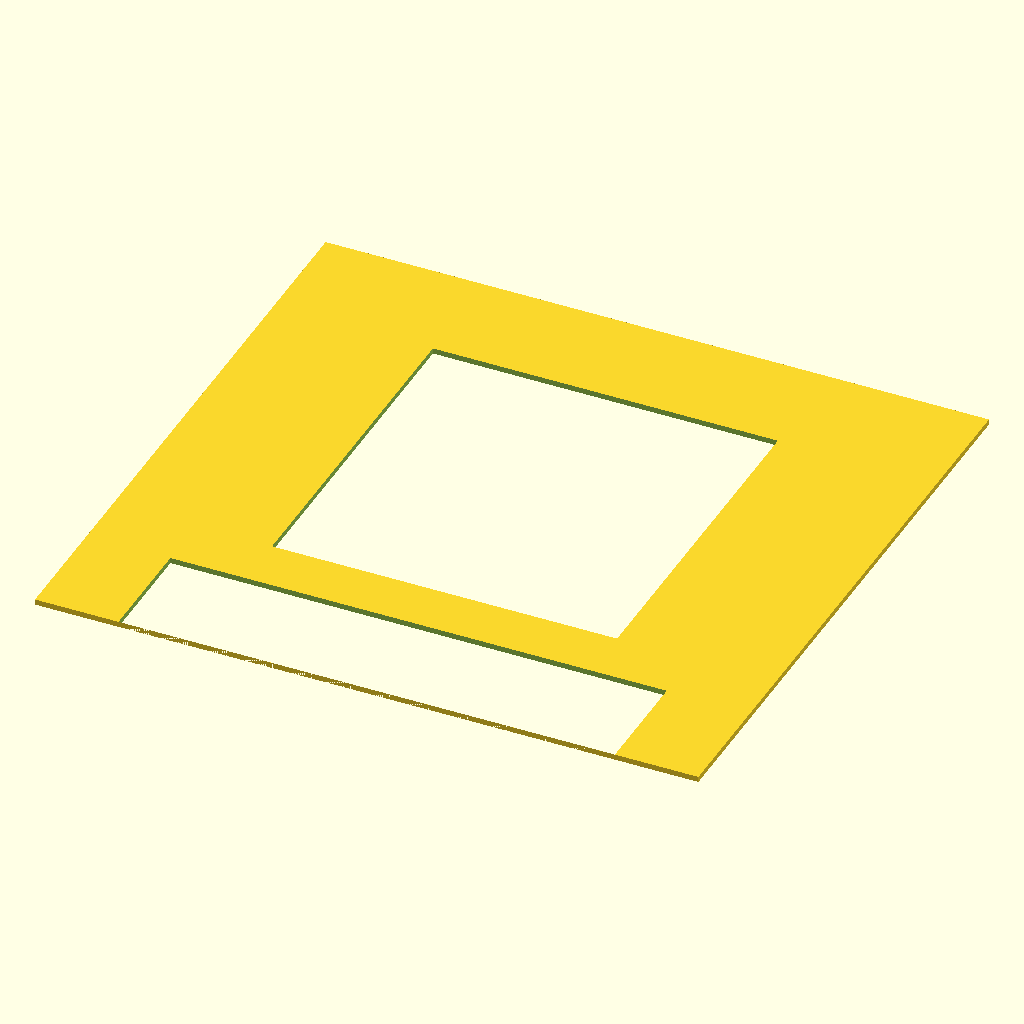
Cell 1 — every parameter at its default value.
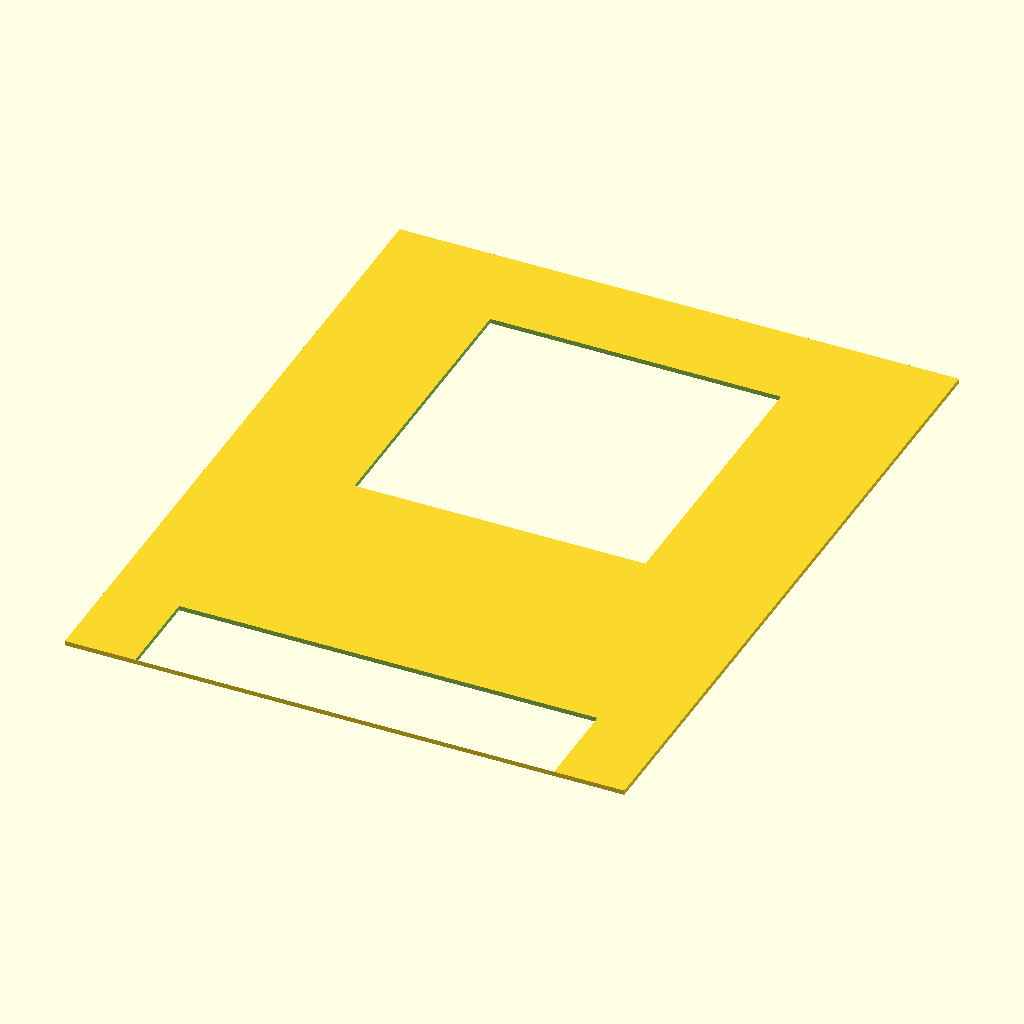
Cell 2 — centerFromBase set to 82, the other parameters unchanged.
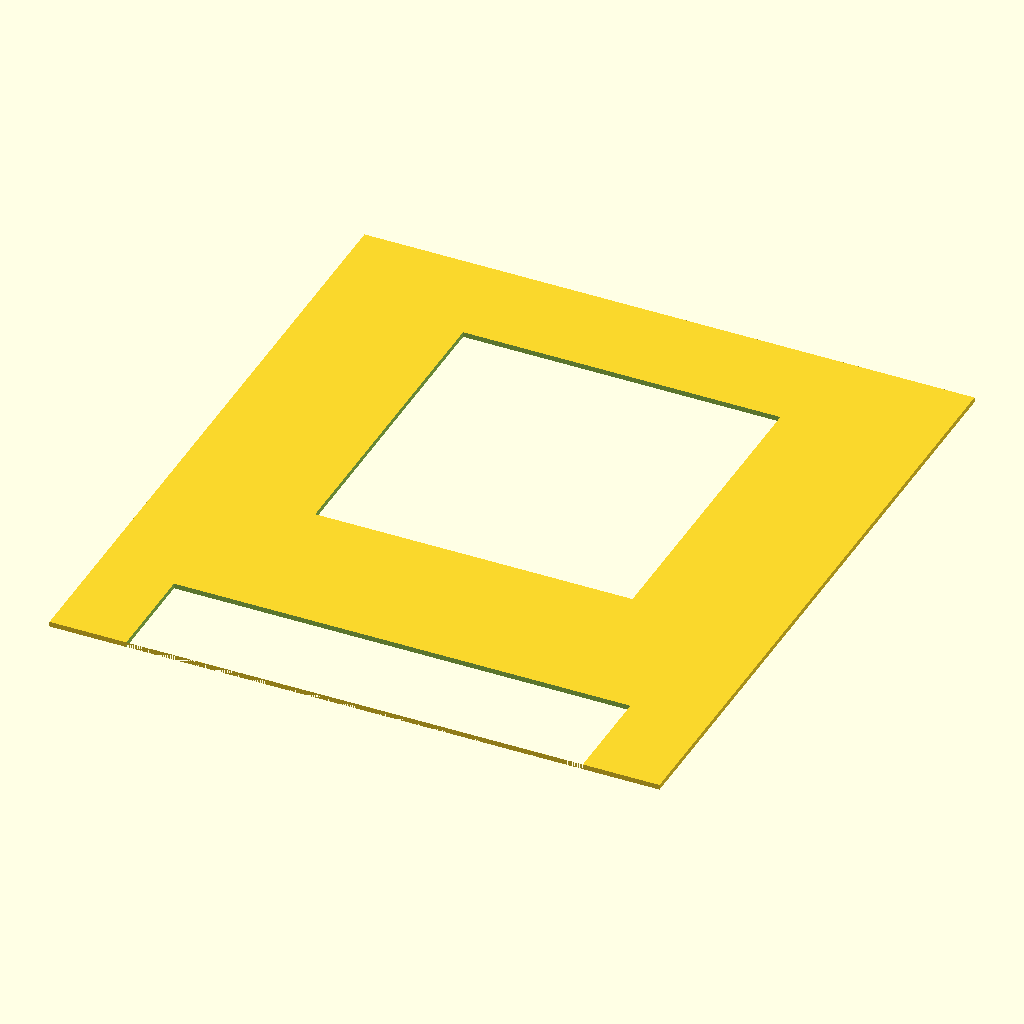
Cell 3: the same model with cameraRiser = 40.
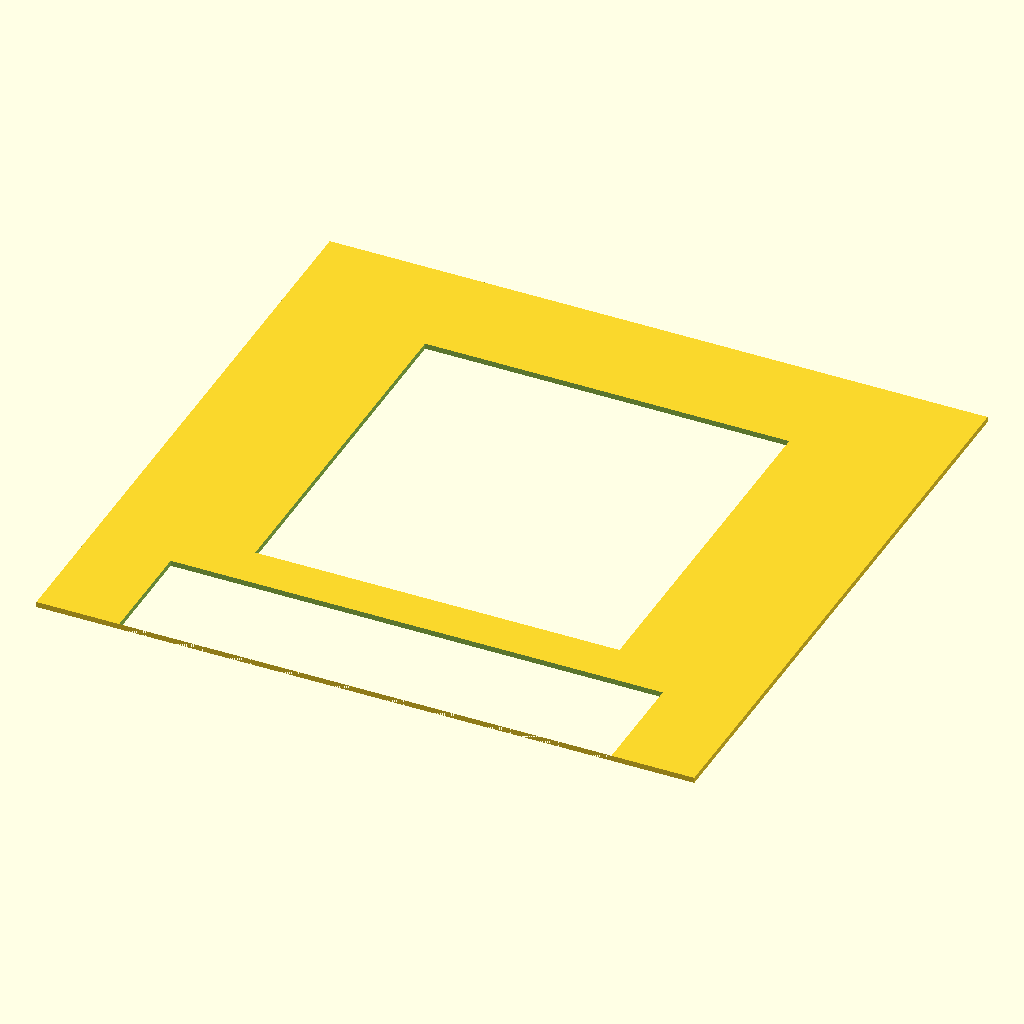
Cell 4: the same model with margin = 4.
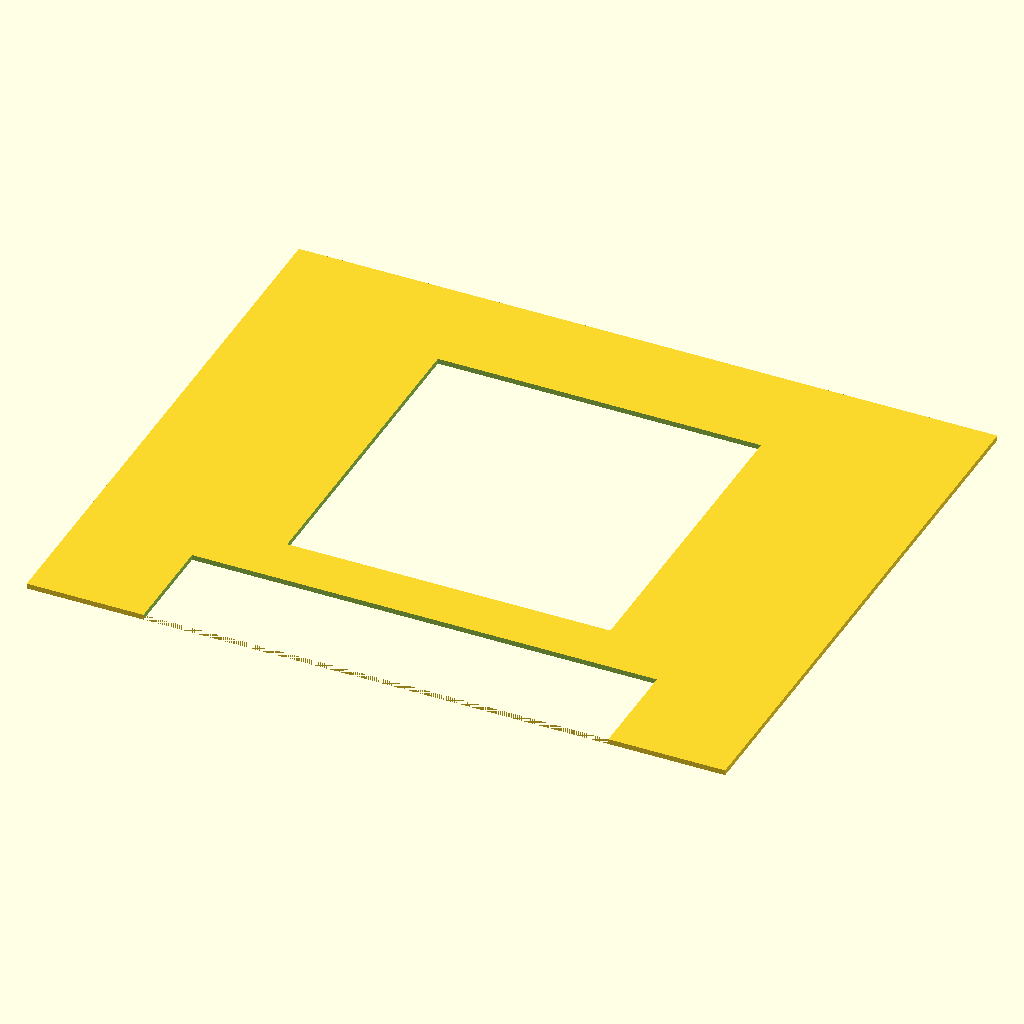
Cell 5: horizontalMargin = 36 (everything else at default).
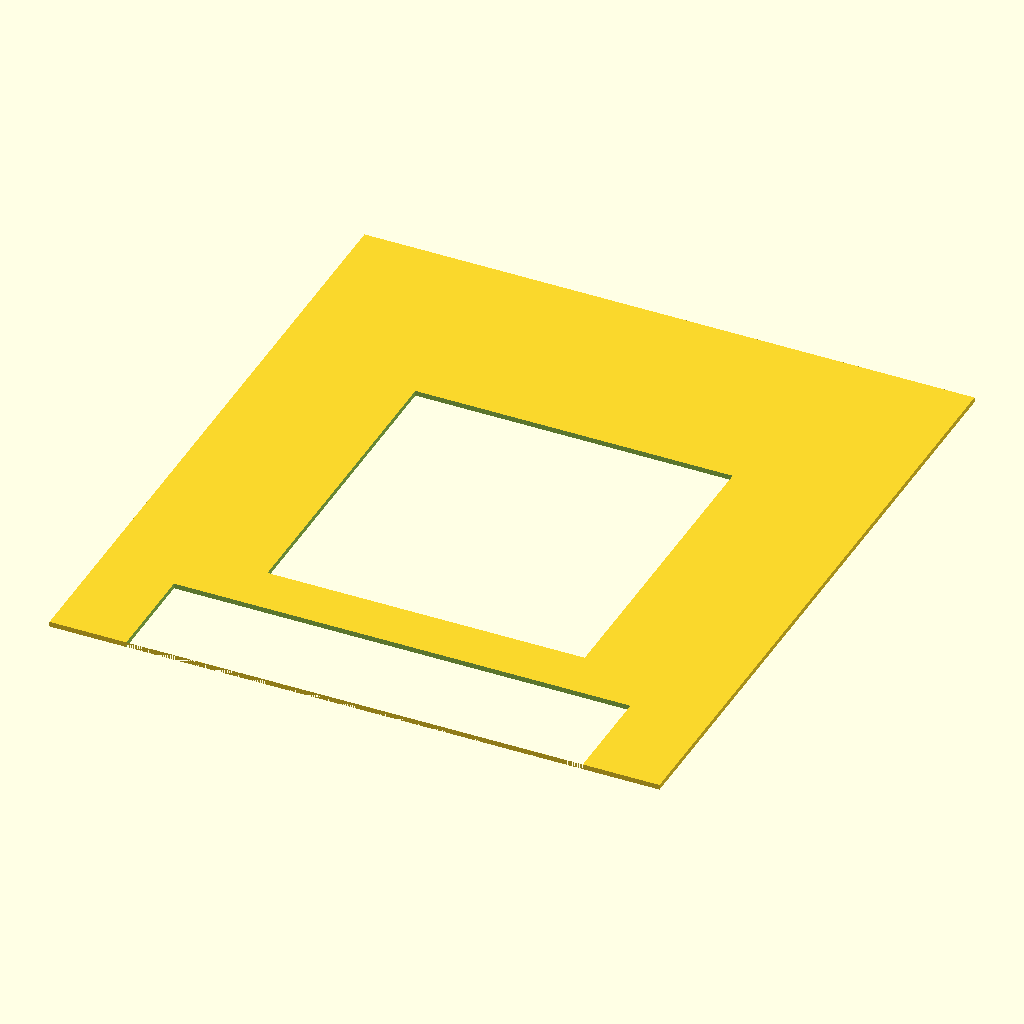
Cell 6 — verticalMargin set to 40, the other parameters unchanged.
All cells are drawn from the same view direction (rotation 55°, 0°, 25°, orthographic, colour scheme Cornfield), but the view is re-fitted for each cell, so position and scale can differ between cells as well as the parameter.
OpenSCAD source file camera/frame120.scad:
centerFromBase = 41;
cameraRiser = 20;

frame35 = [36,24];
frame120 = [58,58];
margin = 2;
horizontalMargin = 18;
verticalMargin = 20;
legHeight = 20;
legSpacing = 89.2;
legMinimumWidth = 15;

module side(frame) {
    w = max(frame[0] + 2*margin + 2*horizontalMargin,legSpacing+2*legMinimumWidth);
    h = cameraRiser + centerFromBase + frame[1]/2 + margin + verticalMargin;
    difference() {
        square([w,h]);
        translate([w/2-legSpacing/2,0]) square([legSpacing,legHeight]);
        translate([w/2-frame[0]/2-margin,cameraRiser + centerFromBase-frame[1]/2-margin]) square([frame[0]+2*margin,frame[1]+2*margin]);
    }
}

side(frame120);
Customizer parameters (derived from the source; name, type, default, range or options):
centerFromBase: number, default 41
cameraRiser: number, default 20
frame35: vector, default [36, 24]
frame120: vector, default [58, 58]
margin: number, default 2
horizontalMargin: number, default 18
verticalMargin: number, default 20
legHeight: number, default 20
legSpacing: number, default 89.2
legMinimumWidth: number, default 15
